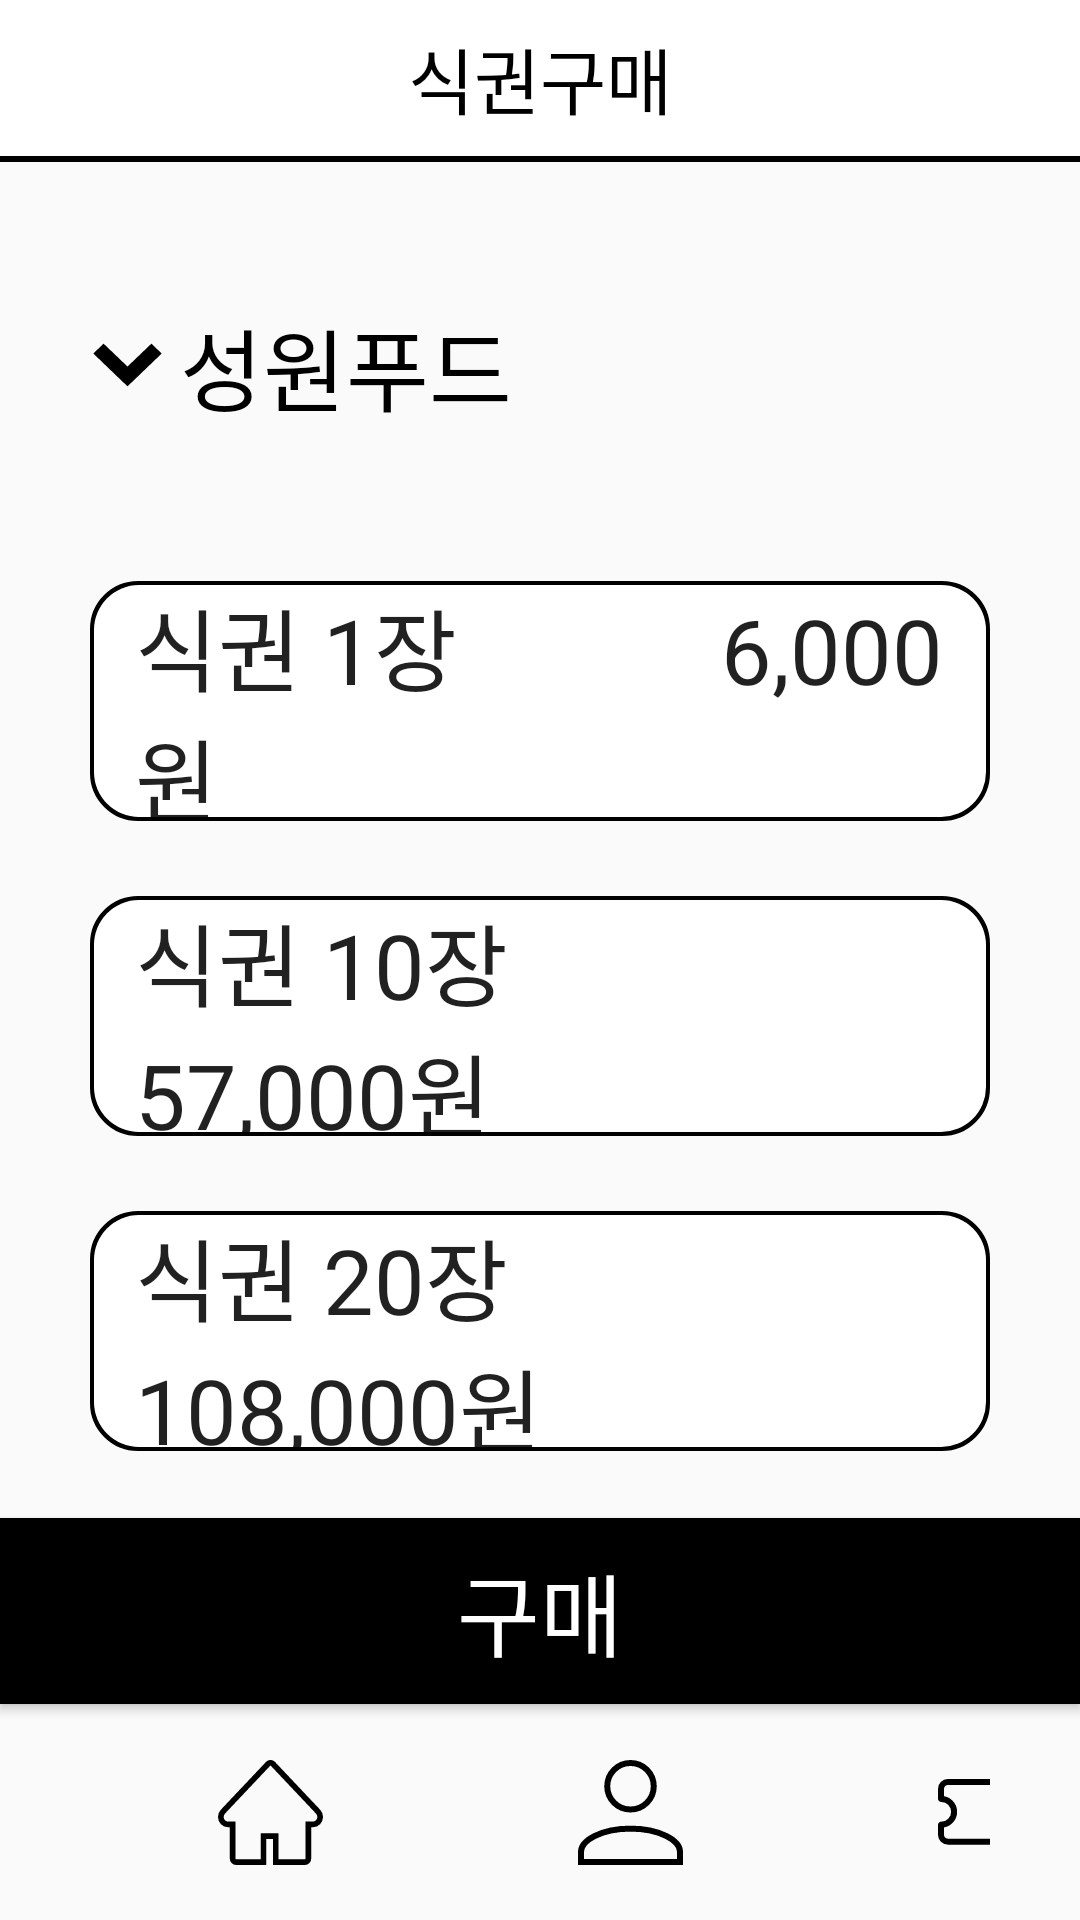

Write the Android layout XML for this screen, with the resource values it uses.
<!-- AndroidManifest.xml: application theme Theme.Chunsik_project -->
<!-- res/layout/fragment_ticket_box.xml -->
<?xml version="1.0" encoding="utf-8"?>
<FrameLayout xmlns:android="http://schemas.android.com/apk/res/android"
    xmlns:tools="http://schemas.android.com/tools"
    android:layout_width="match_parent"
    android:layout_height="match_parent"
    tools:context=".HomeFragment">
    <View
        android:layout_width="wrap_content"
        android:layout_height="54dp"
        android:background="@color/blk"/>
    <androidx.appcompat.widget.Toolbar
        android:id="@+id/settingToolbar"
        android:layout_width="match_parent"
        android:layout_height="52dp"
        android:background="@color/wht"
        android:minHeight="?attr/actionBarSize"
        android:elevation="0dp">
        <TextView
            android:layout_width="wrap_content"
            android:layout_height="wrap_content"
            android:text="식권구매"
            android:fontFamily="@font/kimjungchulgothicbold"
            android:layout_gravity="center_horizontal"
            android:textColor="@color/blk"
            android:textSize="24sp"/>
    </androidx.appcompat.widget.Toolbar>

    <LinearLayout
        android:layout_width="match_parent"
        android:layout_height="wrap_content"
        android:layout_marginStart="30dp"
        android:layout_marginEnd="30dp"
        android:layout_marginTop="100dp"
        android:orientation="vertical">
        <LinearLayout
            android:layout_width="wrap_content"
            android:layout_height="wrap_content"
            android:orientation="horizontal">
            <ImageView
                android:layout_width="25dp"
                android:layout_height="16dp"
                android:layout_gravity="center_vertical"
                android:background="@drawable/ic_arrow_un"/>

            <TextView
                android:layout_width="wrap_content"
                android:layout_height="wrap_content"
                android:layout_marginLeft="5dp"
                android:text="@string/swf"
                android:fontFamily="@font/kimjungchulgothicbold"
                android:textColor="@color/blk"
                android:textSize="30sp"
                />
        </LinearLayout>

        <Button
            android:id="@+id/ticketOp1Btn"
            android:layout_width="match_parent"
            android:layout_height="80dp"
            android:layout_marginTop="50dp"
            android:background="@drawable/border_white2s"
            android:paddingLeft="15dp"
            android:paddingRight="15dp"
            android:text="식권 1장            6,000원"
            android:textSize="30sp"
            android:fontFamily="@font/kimjungchulgothicregular"
            android:textAlignment="textStart"
            />
        <Button
            android:id="@+id/ticketOp2Btn"
            android:layout_width="match_parent"
            android:layout_height="80dp"
            android:layout_marginTop="25dp"
            android:background="@drawable/border_white2s"
            android:paddingLeft="15dp"
            android:paddingRight="15dp"
            android:text="식권 10장        57,000원"
            android:textSize="30sp"
            android:fontFamily="@font/kimjungchulgothicregular"
            android:textAlignment="textStart"
            />
        <Button
            android:id="@+id/ticketOp3Btn"
            android:layout_width="match_parent"
            android:layout_height="80dp"
            android:layout_marginTop="25dp"
            android:background="@drawable/border_white2s"
            android:paddingLeft="15dp"
            android:paddingRight="15dp"
            android:text="식권 20장      108,000원"
            android:textSize="30sp"
            android:fontFamily="@font/kimjungchulgothicregular"
            android:textAlignment="textStart"
            />
    </LinearLayout>
    <Button
        android:id="@+id/buyBtn"
        android:layout_width="match_parent"
        android:layout_height="62dp"
        android:layout_gravity="bottom"
        android:layout_marginBottom="72dp"
        android:text="구매"
        android:textSize="30sp"
        android:background="@color/blk"
        android:fontFamily="@font/kimjungchulgothicbold"
        android:textColor="@color/wht"/>

    <LinearLayout
        android:layout_width="match_parent"
        android:layout_height="wrap_content"
        android:layout_gravity="bottom|center"
        android:layout_marginStart="30dp"
        android:layout_marginEnd="30dp"
        android:orientation="horizontal">

        <ImageButton
            android:id="@+id/homeBtn"
            android:layout_width="120dp"
            android:layout_height="72dp"
            android:src="@drawable/ic_home"
            android:background="@color/invi"
            android:contentDescription="홈 버튼"/>
        <ImageButton
            android:id="@+id/mypageBtn"
            android:layout_width="120dp"
            android:layout_height="72dp"
            android:layout_gravity="center_horizontal"
            android:src="@drawable/ic_mypage"
            android:background="@color/invi"
            android:contentDescription="마이페이지 버튼"/>

        <ImageButton
            android:id="@+id/ticketBtn"
            android:layout_width="120dp"
            android:layout_height="72dp"
            android:gravity="end"
            android:background="@color/invi"
            android:src="@drawable/ic_ticket"
            android:contentDescription="식권 구매 버튼"/>
    </LinearLayout>
</FrameLayout>
<!-- resources referenced by this layout -->
<resources>
  <color name="blk">#000000</color>
  <color name="invi">#00000000</color>
  <color name="wht">#FFFFFF</color>
  <!-- drawable border_white2s (drawable) -->
  <?xml version="1.0" encoding="utf-8"?>
  <layer-list xmlns:android="http://schemas.android.com/apk/res/android">
      <item>
          <shape android:shape="rectangle">
              <stroke android:width = "2dp" android:color = "@color/blk"/>
              <corners
                  android:bottomRightRadius="15dp"
                  android:bottomLeftRadius="15dp"
                  android:topLeftRadius="15dp"
                  android:topRightRadius="15dp"/>
          </shape>
      </item>
  
      <item
          android:bottom="1.5dp"
          android:left="1.5dp"
          android:right="1.5dp"
          android:top="1.5dp">
          <shape android:shape="rectangle">
              <solid android:color="#FFFFFF"/>
              <corners
                  android:bottomRightRadius="15dp"
                  android:bottomLeftRadius="15dp"
                  android:topLeftRadius="15dp"
                  android:topRightRadius="15dp"/>
          </shape>
      </item>
  
  
  </layer-list>
  <!-- drawable ic_arrow_un (drawable) -->
  <vector xmlns:android="http://schemas.android.com/apk/res/android"
      android:width="18dp"
      android:height="12dp"
      android:viewportWidth="18"
      android:viewportHeight="12">
    <path
        android:strokeWidth="1"
        android:pathData="M3.263,1.369L1.5,3.131L9,10.631L16.5,3.131L14.738,1.369L9,7.094L3.263,1.369Z"
        android:fillColor="#000000"
        android:strokeColor="#000000"/>
  </vector>
  <!-- drawable ic_home (drawable) -->
  <vector android:height="35dp" android:viewportHeight="37"
      android:viewportWidth="37" android:width="35dp" xmlns:android="http://schemas.android.com/apk/res/android">
      <path android:fillColor="#00000000"
          android:pathData="M35.276,18.213L19.373,1.383C19.259,1.262 19.123,1.165 18.973,1.1C18.823,1.034 18.663,1 18.501,1C18.339,1 18.178,1.034 18.028,1.1C17.879,1.165 17.743,1.262 17.628,1.383L1.726,18.213C1.263,18.704 1,19.37 1,20.066C1,21.509 2.108,22.682 3.471,22.682H5.146V34.692C5.146,35.415 5.699,36 6.382,36H16.03V26.841H20.354V36H30.62C31.303,36 31.855,35.415 31.855,34.692V22.682H33.531C34.187,22.682 34.816,22.409 35.279,21.914C36.241,20.892 36.241,19.236 35.276,18.213Z"
          android:strokeColor="#000000" android:strokeWidth="2"/>
  </vector>
  <!-- drawable ic_mypage (drawable) -->
  <vector xmlns:android="http://schemas.android.com/apk/res/android"
      android:width="35dp"
      android:height="35dp"
      android:viewportWidth="35"
      android:viewportHeight="35">
    <path
        android:pathData="M17.5,1C19.555,1 21.527,1.817 22.98,3.27C24.434,4.723 25.25,6.695 25.25,8.75C25.25,10.805 24.434,12.777 22.98,14.23C21.527,15.684 19.555,16.5 17.5,16.5C15.445,16.5 13.473,15.684 12.02,14.23C10.566,12.777 9.75,10.805 9.75,8.75C9.75,6.695 10.566,4.723 12.02,3.27C13.473,1.817 15.445,1 17.5,1ZM17.5,22.875C22.213,22.875 26.428,23.831 29.429,25.331C32.488,26.861 34,28.79 34,30.625V34H1V30.625C1,28.79 2.512,26.861 5.571,25.331C8.572,23.831 12.787,22.875 17.5,22.875Z"
        android:strokeWidth="2"
        android:fillColor="#00000000"
        android:strokeColor="#000000"/>
  </vector>
  <string name="swf">성원푸드</string>
  <style name="Theme.Chunsik_project" parent="android:Theme.Material.Light.NoActionBar">
          <item name="windowNoTitle">true</item>
          <item name="android:windowFullscreen">true</item>
      </style>
</resources>
